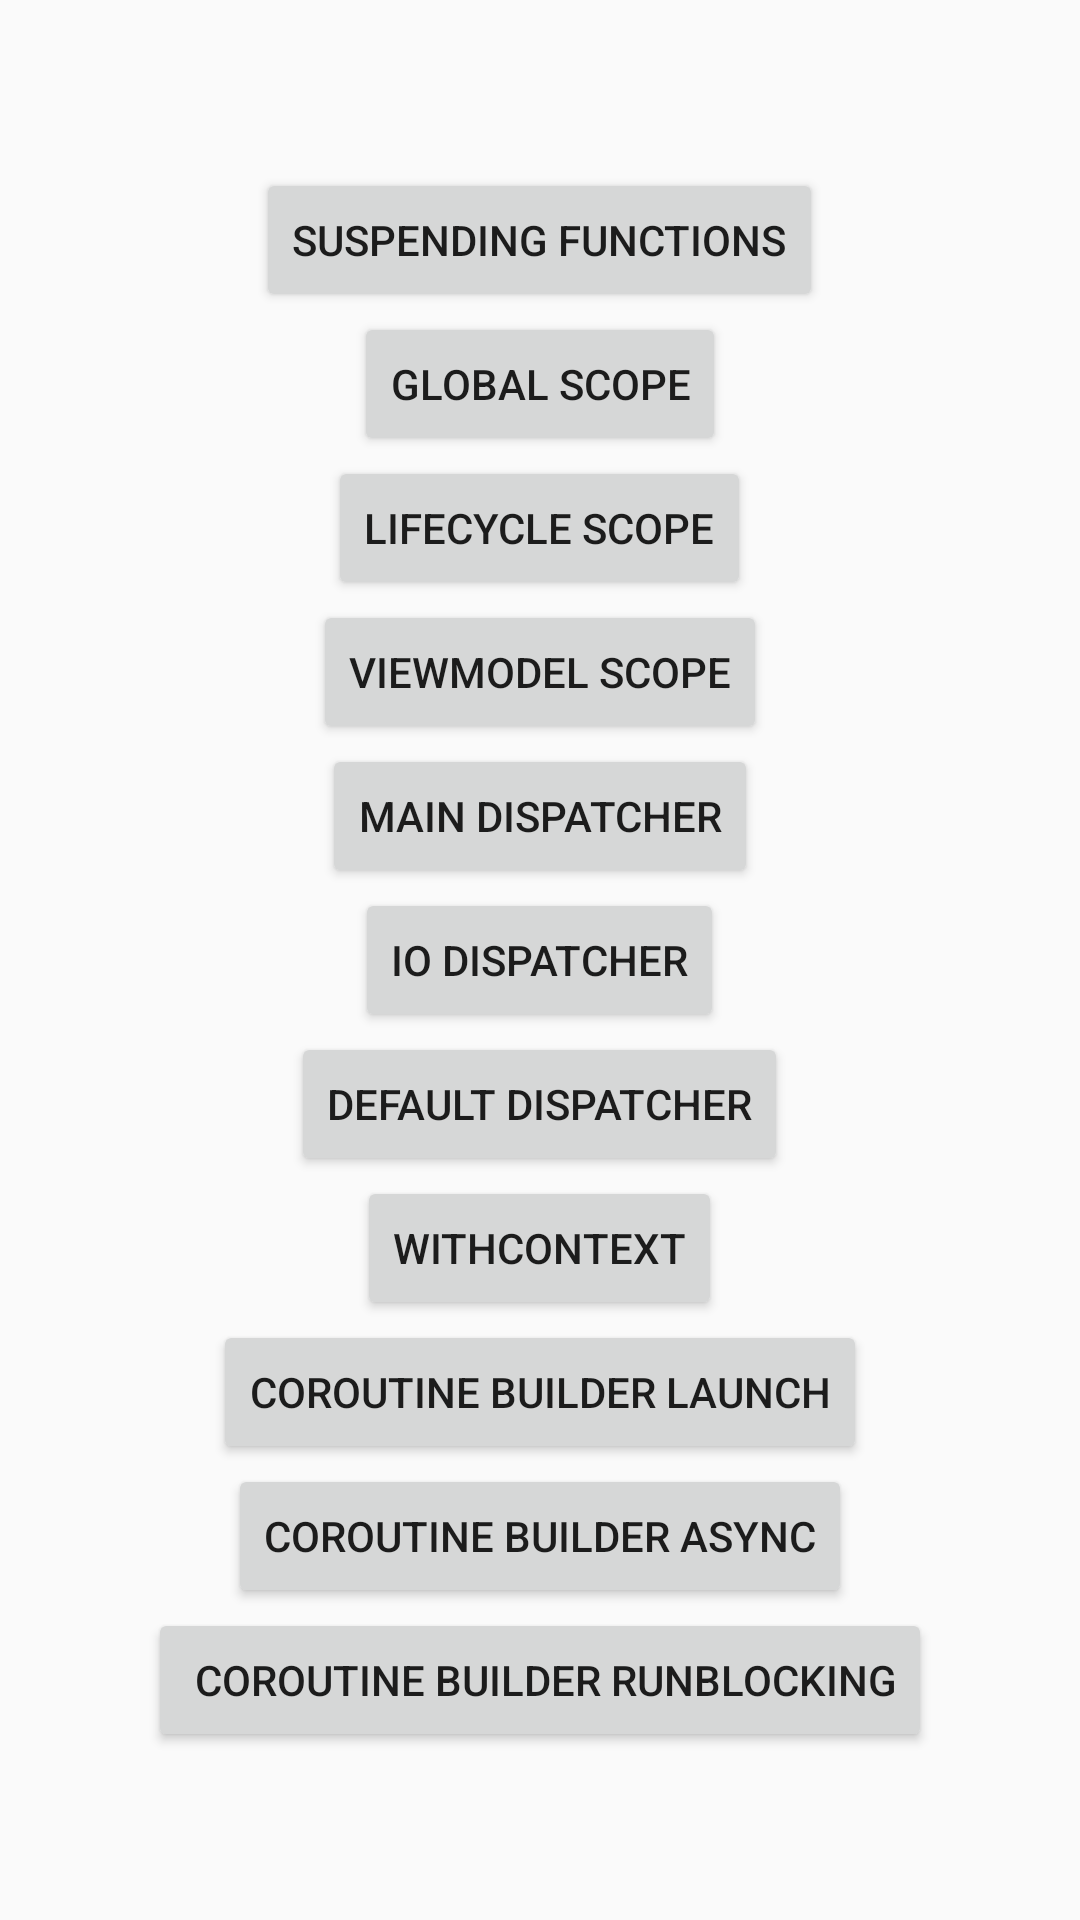

Reconstruct the res/layout file that produces this screen, plus the resources it refers to.
<!-- AndroidManifest.xml: application theme AppTheme -->
<!-- res/layout/activity_coroutine.xml -->
<?xml version="1.0" encoding="utf-8"?>
<ScrollView
    xmlns:android="http://schemas.android.com/apk/res/android"
    xmlns:app="http://schemas.android.com/apk/res-auto"
    xmlns:tools="http://schemas.android.com/tools"
    android:layout_width="match_parent"
    android:fillViewport="true"
    android:layout_height="match_parent"
    tools:context=".asynchronous.coroutines.CoroutineActivity">

    <LinearLayout
        android:layout_width="match_parent"
        android:layout_height="wrap_content"
        android:gravity="center"
        android:orientation="vertical">

        <Button
            android:id="@+id/suspending_functions"
            android:layout_width="wrap_content"
            android:layout_height="wrap_content"
            android:text="Suspending Functions" />

        <Button
            android:id="@+id/global_scope"
            android:layout_width="wrap_content"
            android:layout_height="wrap_content"
            android:text="Global Scope" />
        <Button
            android:id="@+id/lifecycle_scope"
            android:layout_width="wrap_content"
            android:layout_height="wrap_content"
            android:text="LifeCycle Scope" />

        <Button
            android:id="@+id/viewmodel_scope"
            android:layout_width="wrap_content"
            android:layout_height="wrap_content"
            android:text="ViewModel Scope" />

        <Button
            android:id="@+id/main_dispatcher"
            android:layout_width="wrap_content"
            android:layout_height="wrap_content"
            android:text="Main Dispatcher" />

        <Button
            android:id="@+id/io_dispatcher"
            android:layout_width="wrap_content"
            android:layout_height="wrap_content"
            android:text="IO Dispatcher" />

        <Button
            android:id="@+id/default_dispatcher"
            android:layout_width="wrap_content"
            android:layout_height="wrap_content"
            android:text="Default Dispatcher" />
        <Button
            android:id="@+id/withcontext"
            android:layout_width="wrap_content"
            android:layout_height="wrap_content"
            android:text="withContext" />

        <Button
            android:id="@+id/coroutine_builder_launch"
            android:layout_width="wrap_content"
            android:layout_height="wrap_content"
            android:text="Coroutine Builder launch" />
        <Button
            android:id="@+id/coroutine_builder_async"
            android:layout_width="wrap_content"
            android:layout_height="wrap_content"
            android:text="Coroutine Builder async" />
        <Button
            android:id="@+id/coroutine_builder_runBlocking"
            android:layout_width="wrap_content"
            android:layout_height="wrap_content"
            android:text=" Coroutine Builder runBlocking" />





    </LinearLayout>
</ScrollView>
<!-- resources referenced by this layout -->
<resources>
  <style name="AppTheme" parent="Theme.AppCompat.Light.DarkActionBar">
          
          <item name="colorPrimary">@color/colorPrimary</item>
          <item name="colorPrimaryDark">@color/colorPrimaryDark</item>
          <item name="colorAccent">@color/colorAccent</item>
      </style>
  <color name="colorPrimary">#bc214b</color>
  <color name="colorPrimaryDark">#9e1c40</color>
  <color name="colorAccent">#D81B60</color>
</resources>
